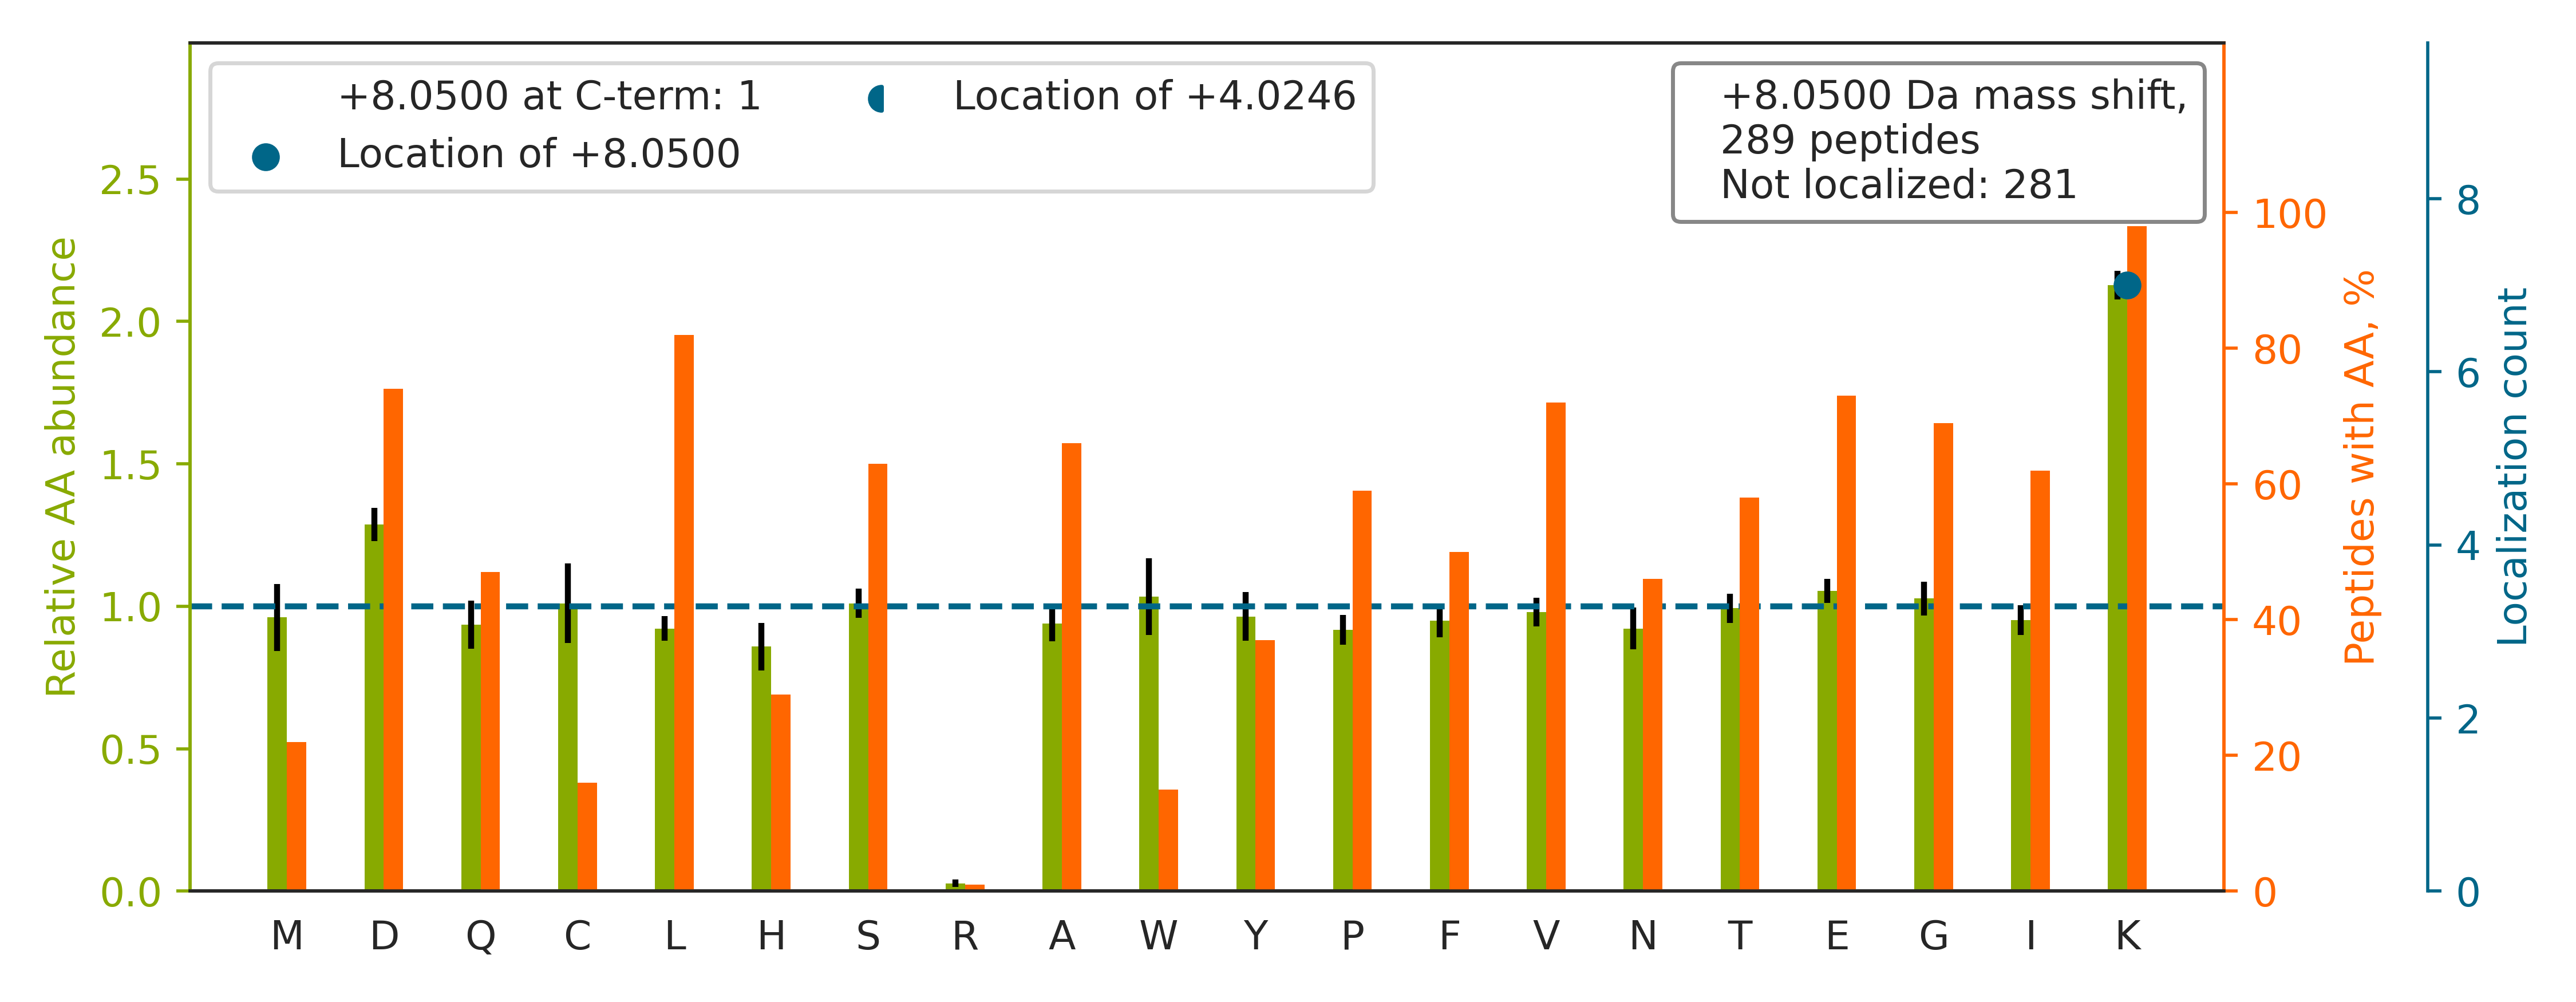

The file beside this chart, header and first rows:
top isoform	localization score	spectrum
SCSGVEFSTSGSSNTDTGKVTGTLETK		QEXI22204.17947.17947.3
SHMMDVQGSTQDSAIKDFVLK		QEXI22204.25882.25882.3
VNNSSLIGLGYTQTLKPGIK		QEXI22204.28235.28235.2
GIVDQSQQAYQEAFEISKK		QEXI22204.28778.28778.2
LVSQTGPVHAPIFTMSVEVDGNSFEASGPSKK		QEXI22204.33693.33693.4
AITVFSPDGHLFQVEYAQEAVKK		QEXI22204.33701.33701.3
IDNSQVESGSLEDDWDFLPPKK		QEXI22204.34717.34717.2
GVNLPGAAVDLPAVSEKDIQDLK		QEXI22204.38019.38019.2
AQVEIVTDGEEPAEMIQVLGPKPALK		QEXI22204.40864.40864.3
LMSSNSTDLPLNIECFMNDKDVSGK		QEXI22204.40893.40893.3
GVGMVADPDNPLVLDILTGSSTSYSFFPDKPITQYPHAVG…		QEXI22204.52623.52623.4
VIISAPSADAPMFVMGVNHEKYDNSLK		QEXI22204.33780.33780.4
FIQENIFGICPHMTEDNKDLIQGK		QEXI22204.33728.33728.3
SAAPSTLDSSSTAPAQLGKK		QEXI22204.10715.10715.3
HGLEVIYMIEPIDEYCVQQLKEFEGK		QEXI22204.46093.46093.4
LGGSLADSYLDEGFLLDKK		QEXI22204.37553.37553.3
EISESTPVEEVEALFKGDNLPK		QEXI22204.45937.45937.3
QGQETAVAPSLVAPALNKPK		QEXI22204.21883.21883.3
IVAPELYIAVGISGAIQHLAGMKDSK		QEXI22204.50580.50580.4
IVELPAPADFLSLSSETKPK		QEXI22204.41283.41283.3
GFAFVTFDDHDTVDKIVVQK		QEXI22204.34840.34840.3
IQEIIEQLDVTTSEYEKEK		QEXI22204.31015.31015.3
TIGTGLVTNTLAMTEEEKNIK		QEXI22204.30400.30400.3
DDGLFSGDPNWFPKK		QEXI22204.34349.34349.2
IINEPTAAAIAYGLDKK		QEXI22204.25760.25760.2
GFGFVTFDDHDPVDKIVLQK		QEXI22204.38194.38194.2
NAATEDLWESLENASGKPIAAVMNTWTK		QEXI22204.50475.50475.3
ISMPDVDLHLKGPK		QEXI22204.22762.22762.4
DLGLSESGEDVNAAILDESGKK		QEXI22204.30377.30377.3
YGIVDYMIEQSGPPSKEILTLK		QEXI22204.43664.43664.3
DIHTLAQLISAYSLVDPEKAK		QEXI22204.46397.46397.3
LAEFSSQAAEEEEKVK		QEXI22204.12986.12986.2
VSGHVITDIVEGKK		QEXI22204.11353.11353.3
GYDSAGVGFDGGNDKDWEANACK		QEXI22204.20652.20652.3
NSVTPDMMEEMYKK		QEXI22204.19989.19989.2
GTHMENVYDFYKPNLASEYPIVDGK		QEXI22204.33368.33368.3
VVVPIYCTSFLAVEEDKQQK		QEXI22204.35273.35273.3
ILSISADIETIGEILKK		QEXI22204.46161.46161.2
NMDPLNDNIATLLHQSSDKFVSELWK		QEXI22204.49101.49101.4
VCENIPIVLCGNKVDIK		QEXI22204.29118.29118.2
VESPGTYQQDPWAMTDEEKAK		QEXI22204.21006.21006.3
SFPLHFDENSFFAGDKK		QEXI22204.30616.30616.3
GFCFITYTDEEPVKK		QEXI22204.26029.26029.2
TGLFTPDLAFEAIVKK		QEXI22204.41203.41203.3
VCEEIAIIPSKK		QEXI22204.14930.14930.2
AVDIPHMDIEALKK		QEXI22204.23625.23625.2
LLVSNLDFGVSDADIQELFAEFGTLKK		QEXI22204.59431.59431.3
ALSDHHIYLEGTLLKPNMVTPGHACTQK		QEXI22204.22467.22467.4
DGTVLCELINALYPEGQAPVKK		QEXI22204.50228.50228.2
LNTSIQVVLLSATMPTDVLEVTKK		QEXI22204.48928.48928.3
QGAIVAVTGDGVNDSPALKK		QEXI22204.18194.18194.3
IAEFTTNLTEEEEKSK		QEXI22204.16604.16604.2
WNDPGAQYSLVDKEK		QEXI22204.16908.16908.2
GDTANEIGQVLHFENVKDVPFGFQTVTSDVNK		QEXI22204.43929.43929.3
IEWLESHQDADIEDFKAK		QEXI22204.24990.24990.4
DGLLENQTPEFFQDVCKPK		QEXI22204.35132.35132.2
IIDSLFNTVTDKK		QEXI22204.24419.24419.2
GIASTSDPPTANIKPTPVVSTPSK		QEXI22204.20738.20738.3
TCTTVAFTQVNSEDKGALAK		QEXI22204.16988.16988.3
ANCIDSTASAEAVFASEVKK		QEXI22204.24892.24892.3
... 229 more rows
